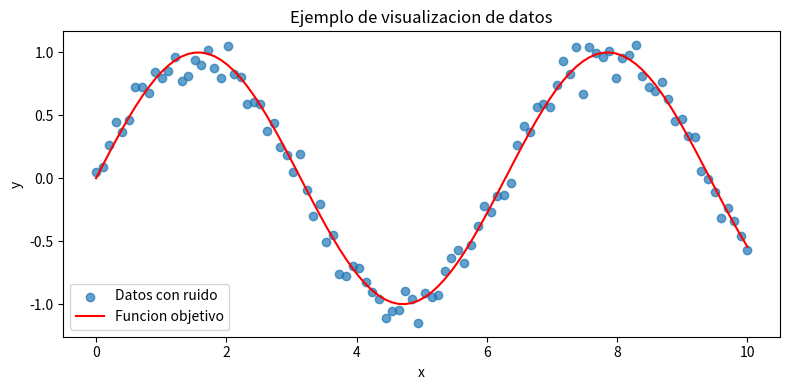

Reproduce this figure in Python.
import argparse
from pathlib import Path

import numpy as np
import matplotlib.pyplot as plt


def main() -> None:
    parser = argparse.ArgumentParser(
        description="Genera una visualizacion comparando senal real vs ruido."
    )
    parser.add_argument(
        "--output",
        type=Path,
        default=Path("reports/figures/seno_ruido.png"),
        help="Ruta de salida de la figura.",
    )
    parser.add_argument(
        "--seed", type=int, default=42, help="Semilla aleatoria para reproducibilidad."
    )
    args = parser.parse_args()

    np.random.seed(args.seed)
    x = np.linspace(0, 10, 100)
    y = np.sin(x) + np.random.normal(scale=0.1, size=len(x))

    plt.figure(figsize=(8, 4))
    plt.scatter(x, y, alpha=0.7, label="Datos con ruido")
    plt.plot(x, np.sin(x), color="red", label="Funcion objetivo")
    plt.xlabel("x")
    plt.ylabel("y")
    plt.title("Ejemplo de visualizacion de datos")
    plt.legend()
    plt.tight_layout()

    args.output.parent.mkdir(parents=True, exist_ok=True)
    plt.savefig(args.output, dpi=160)
    print(f"Figura guardada en: {args.output}")


if __name__ == "__main__":
    main()
